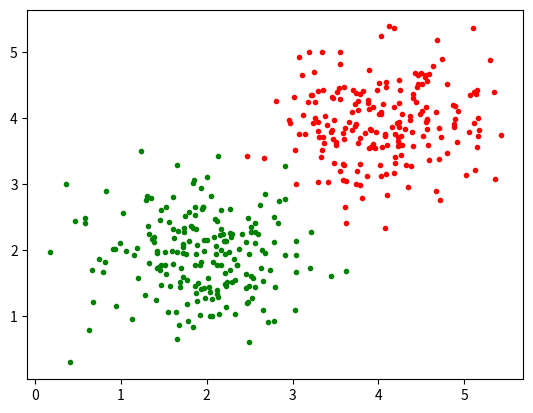

This figure's Python source: (Note: this script raises an exception after producing the figure.)
# importing libraries

import math as mt
import pandas as pd
import numpy as np
import matplotlib.pyplot as plt
import scipy
from matplotlib import cm
from mpl_toolkits.mplot3d import Axes3D
from matplotlib.ticker import LinearLocator, FormatStrFormatter


# funcao estimativa da densidade de 2 variaveis

def pdf2var(x,y,u1,u2,s1,s2,p):
    # x ,y : indices do ponto no espaco R^2
    # u1,u2: media media de cada variavel no dataset 
    # s1,s2: desvio padrao de cada variavel no dataset
    
    A = (1/(2*mt.pi*s1*s2*np.sqrt(1-(p**2))))
    B = ((-(1)/(2*(1-(p**2)))))
    C = ((x-u1)**2)/((s1**2))
    D = (((y-u2)**2)/((s2)**2))
    E = ((-2*p*(x-u1)*(y-u2))/(s1*s2)) #termo de covariancia
    
    return A*mt.exp(B*(C+D+E))
    #return (1/(2*mt.pi*s1*s2*np.sqrt(1-(p**2))))*mt.exp(((-(1)/(2*(1-(p**2)))))*((((x-u1)**2)/((s1**2))+(((y-u2)**2)/((s2)**2))-((2*p*(x-u1)*(y-u2))/(s1*s2)))))

# defining mean and standard deviation
mu = 0.5
sigma = 0.1

# setup random module
np.random.seed(0)
numPoints = 200

# generating data set A
xgenA = np.random.normal(mu*8,sigma*6,(numPoints,1))
ygenA = np.random.normal(mu*8,sigma*6,(numPoints,1))

# calculando media (mgenA) e desvio (dgenA) estimado do data set A
mgenA = [np.mean(xgenA),np.mean(ygenA)]
dgenA = [np.std(xgenA) ,np.std(ygenA) ]
print(mgenA,dgenA)

# gen data set B
xgenB = np.random.normal(mu*4,sigma*6,(numPoints,1))
ygenB = np.random.normal(mu*4,sigma*6,(numPoints,1))

# calculando media e desvio estimado do data set B
mgenB = [np.mean(xgenB),np.mean(ygenB)]
dgenB = [np.std(xgenB) ,np.std(ygenB) ]
print(mgenB,dgenB)

# generate evenly spaced points
seqi = np.arange(0,6,0.12)
seqj = np.arange(0,6,0.12)
X,Y = np.meshgrid(seqi,seqj)

M1 = [np.zeros([len(seqi),len(seqj)])]
M2 = [np.zeros([len(seqi),len(seqj)])]
correlacao = 0
ci = 0
for i in seqi:
    ci = ci + 1
    cj = 0
    for j in seqj:
        cj = cj + 1
        aux  = pdf2var(i,j,mgenA[0],mgenA[1],dgenA[0],dgenA[1],correlacao)
        aux2 = pdf2var(i,j,mgenB[0],mgenB[1],dgenB[0],dgenB[1],correlacao)
        #print(ci,cj,'--', aux, aux2)
        M1[0][ci-1][cj-1] = aux
        M2[0][ci-1][cj-1] = aux2

# priting gen dataset
plt.scatter(xgenA,ygenA, color = 'r',marker =".")
plt.scatter(xgenB,ygenB, color = 'g',marker ='.')
#plt.show()

# printing gen dataset 3d
fig = plt.figure()
ax = fig.gca(projection='3d')
ax = fig.add_subplot(111, projection='3d')
surface  = ax.plot_surface(X,Y,M1[0]+M2[0],cmap=cm.coolwarm,linewidth=0, antialiased=True)
#surface2 = ax.plot_surface(X,Y,M2[0]+3)
# Customize the z axis.
ax.set_zlim(0,0.67)
ax.zaxis.set_major_locator(LinearLocator(10))
ax.zaxis.set_major_formatter(FormatStrFormatter('%.02f'))

# Add a color bar which maps values to colors.
fig.colorbar(surface, shrink=0.5, aspect=5)

plt.show()

